pico-8 play session: hold → + tap 🅾, after a click and taps of 🅾, ❎, 🅾+❎, 🅾 in the second before t = 0

[t = 1 s] hold → ~1s, tap 🅾 ~2×
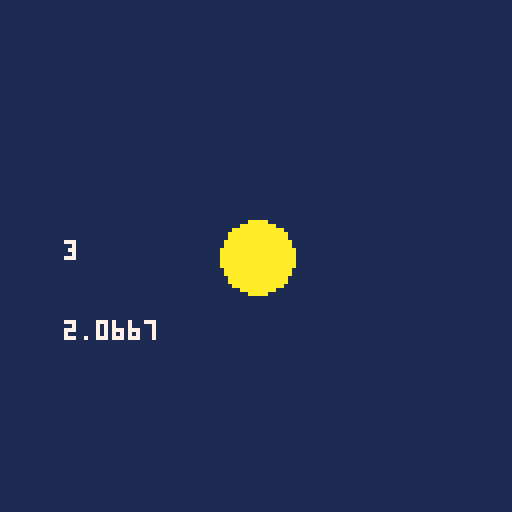
[t = 2 s] hold → ~2s, tap 🅾 ~4×
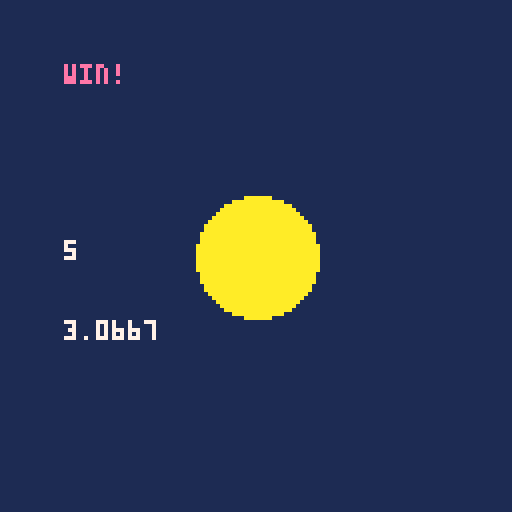
[t = 4 s] hold → ~4s, tap 🅾 ~7×
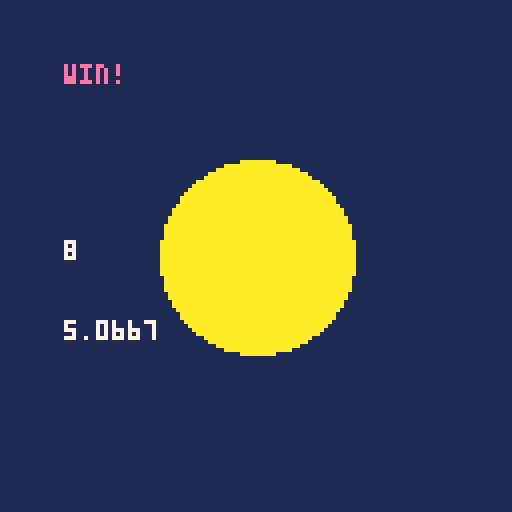
[t = 6 s] hold → ~6s, tap 🅾 ~10×
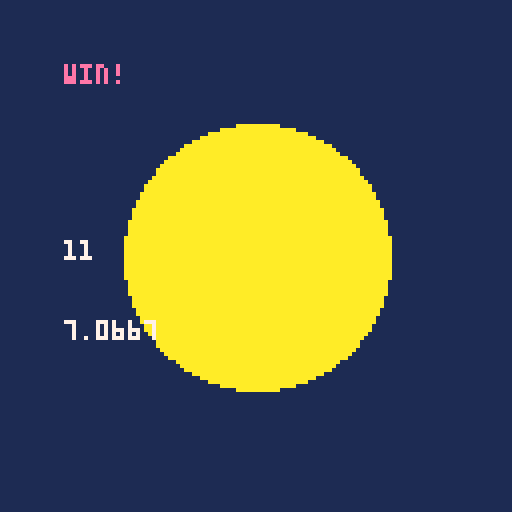
[t = 8 s] hold → ~8s, tap 🅾 ~14×
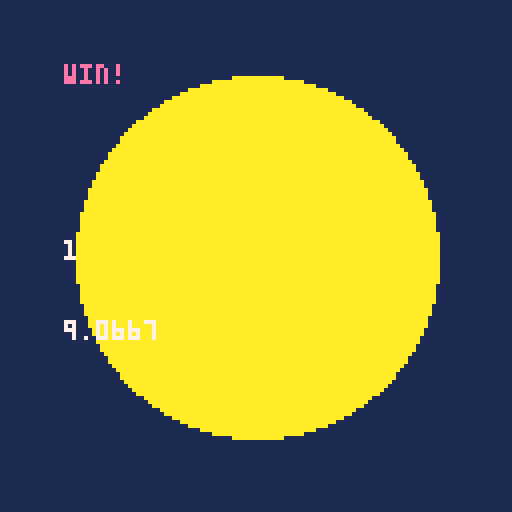

pico-8 cartridge
version 43
__lua__
function _init()
  score=0
  
end
function _update()
  if btnp(4) then
    score+=1
    
  end
  if btnp(5) then
    _init()
    
  end
  
end
-- a blank canvas / pikoos
function _draw()
 cls(1)
  print(score,16,60,7)
  circfill(64,64,score*3,10)
  print(time(),16,80,7)
  if score>=5 then
    print("win!",16,16,14)
    
  end
  
end
